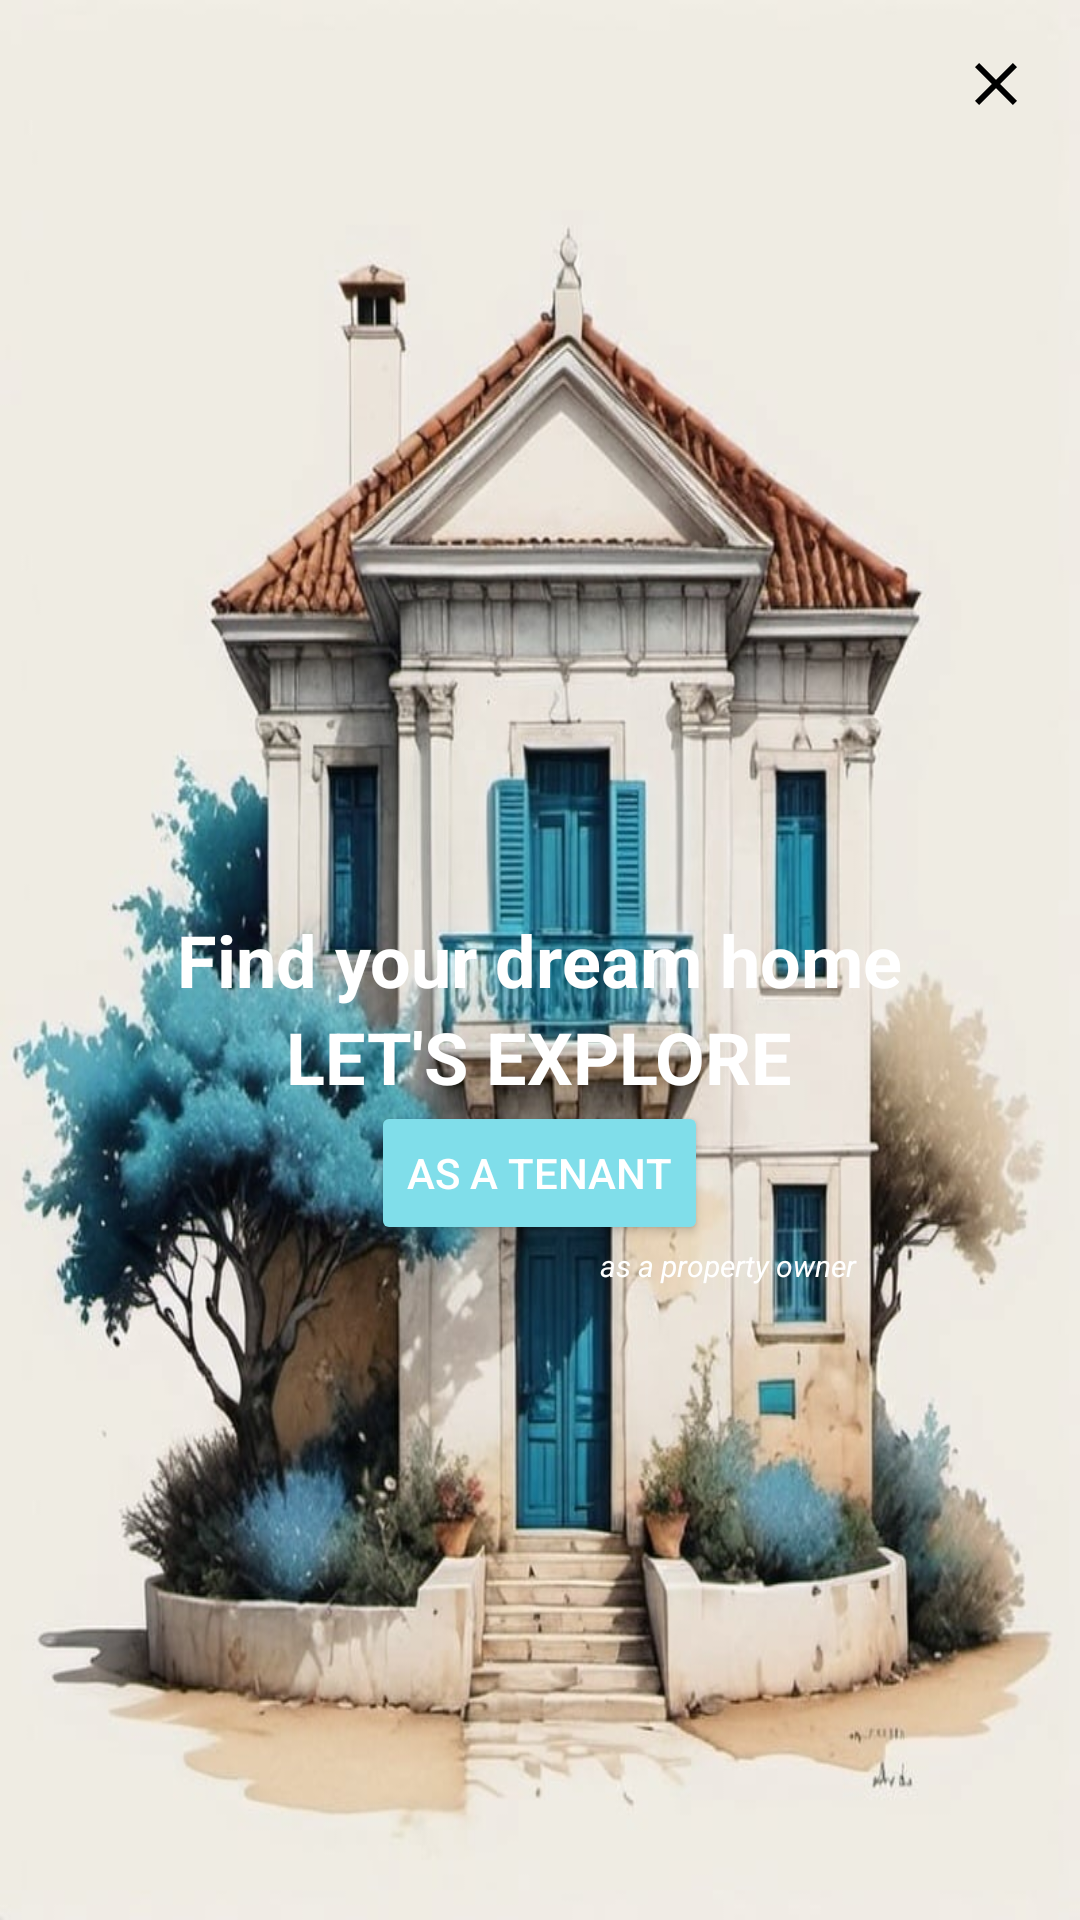

Write the Android layout XML for this screen, with the resource values it uses.
<!-- AndroidManifest.xml: activity theme Theme.HomeSweetHome -->
<!-- res/layout/activity_splash.xml -->
<?xml version="1.0" encoding="utf-8"?>
<RelativeLayout xmlns:android="http://schemas.android.com/apk/res/android"
    android:layout_width="match_parent"
    android:layout_height="match_parent"
    android:background="@drawable/homegreek">

    <TextView
        android:id="@+id/textView"
        android:layout_width="wrap_content"
        android:layout_height="wrap_content"
        android:layout_below="@id/imageView"
        android:layout_centerHorizontal="true"
        android:layout_centerInParent="true"
        android:layout_marginTop="-20dp"
        android:text="Find your dream home"
        android:textColor="@color/white"
        android:textSize="24sp"
        android:textStyle="bold" />

    <TextView
        android:id="@+id/letsexplore"
        android:layout_width="wrap_content"
        android:layout_height="wrap_content"
        android:layout_below="@id/textView"
        android:layout_centerInParent="true"
        android:layout_marginTop="0dp"
        android:layout_marginRight="150dp"
        android:text="LET'S EXPLORE"
        android:textColor="@color/white"
        android:textSize="24sp"
        android:textStyle="bold" />

    <Button
        android:id="@+id/tentant_button"
        android:layout_width="wrap_content"
        android:layout_height="wrap_content"
        android:layout_below="@id/textView"
        android:layout_centerHorizontal="true"
        android:layout_marginTop="31dp"
        android:backgroundTint="#80DEEA"
        android:text="as a tenant"
        android:textColor="#fff" />


    

    <TextView
        android:id="@+id/link_owner"
        android:layout_width="wrap_content"
        android:layout_height="wrap_content"
        android:layout_below="@id/tentant_button"
        android:layout_marginLeft="200dp"
        android:layout_marginTop="0dp"
        android:fontFamily="sans-serif-thin"
        android:text="as a property owner"
        android:textColor="@color/white"
        android:textSize="10sp"
        android:textStyle="bold|italic" />

    <ImageButton
        android:id="@+id/closeButton"
        android:layout_width="wrap_content"
        android:layout_height="wrap_content"
        android:layout_alignParentEnd="true"
        android:layout_margin="16dp"
        android:background="?attr/selectableItemBackgroundBorderless"
        android:src="@drawable/ic_close2" />
</RelativeLayout>
<!-- resources referenced by this layout -->
<resources>
  <color name="white">#FFFFFFFF</color>
  <!-- drawable homegreek: jpg bitmap (drawable, 94252 bytes) -->
  <!-- drawable ic_close2 (drawable) -->
  <vector xmlns:android="http://schemas.android.com/apk/res/android"
      android:width="24dp"
      android:height="24dp"
      android:viewportWidth="24"
      android:viewportHeight="24">
      <path
          android:fillColor="#000"
          android:pathData="M19,6.41L17.59,5L12,10.59L6.41,5L5,6.41L10.59,12L5,17.59L6.41,19L12,13.41L17.59,19L19,17.59L13.41,12z" />
  </vector>
  <style name="Theme.HomeSweetHome" parent="Theme.Material3.Light.NoActionBar">
          
          <item name="colorPrimary">#b3a58f</item>
          <item name="colorPrimaryDark">#b3a58f</item>
          <item name="colorAccent">@color/teal_200</item>
          <item name="android:textColor">@color/black</item>
      </style>
  <color name="teal_200">#FF03DAC5</color>
  <color name="black">#FF000000</color>
</resources>
